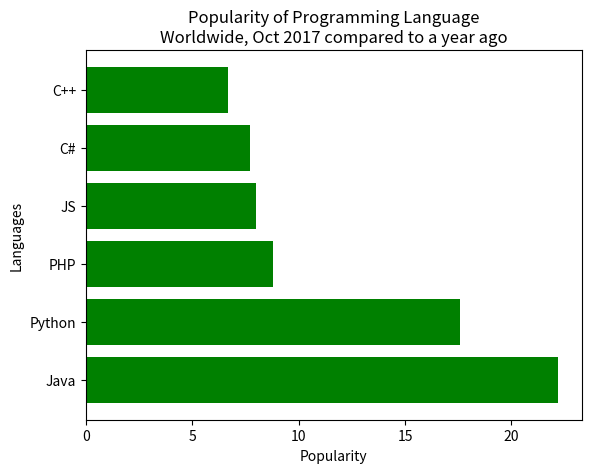

The script that saved this image:
import matplotlib.pyplot as plt
languages = ['Java', 'Python', 'PHP', 'JS', 'C#', 'C++']
popularity = [22.2, 17.6, 8.8, 8.0, 7.7, 6.7]
plt.barh(languages, popularity, color='green')
plt.title('Popularity of Programming Language\nWorldwide, Oct 2017 compared to a year ago')
plt.xlabel('Popularity')
plt.ylabel('Languages')
plt.show()
